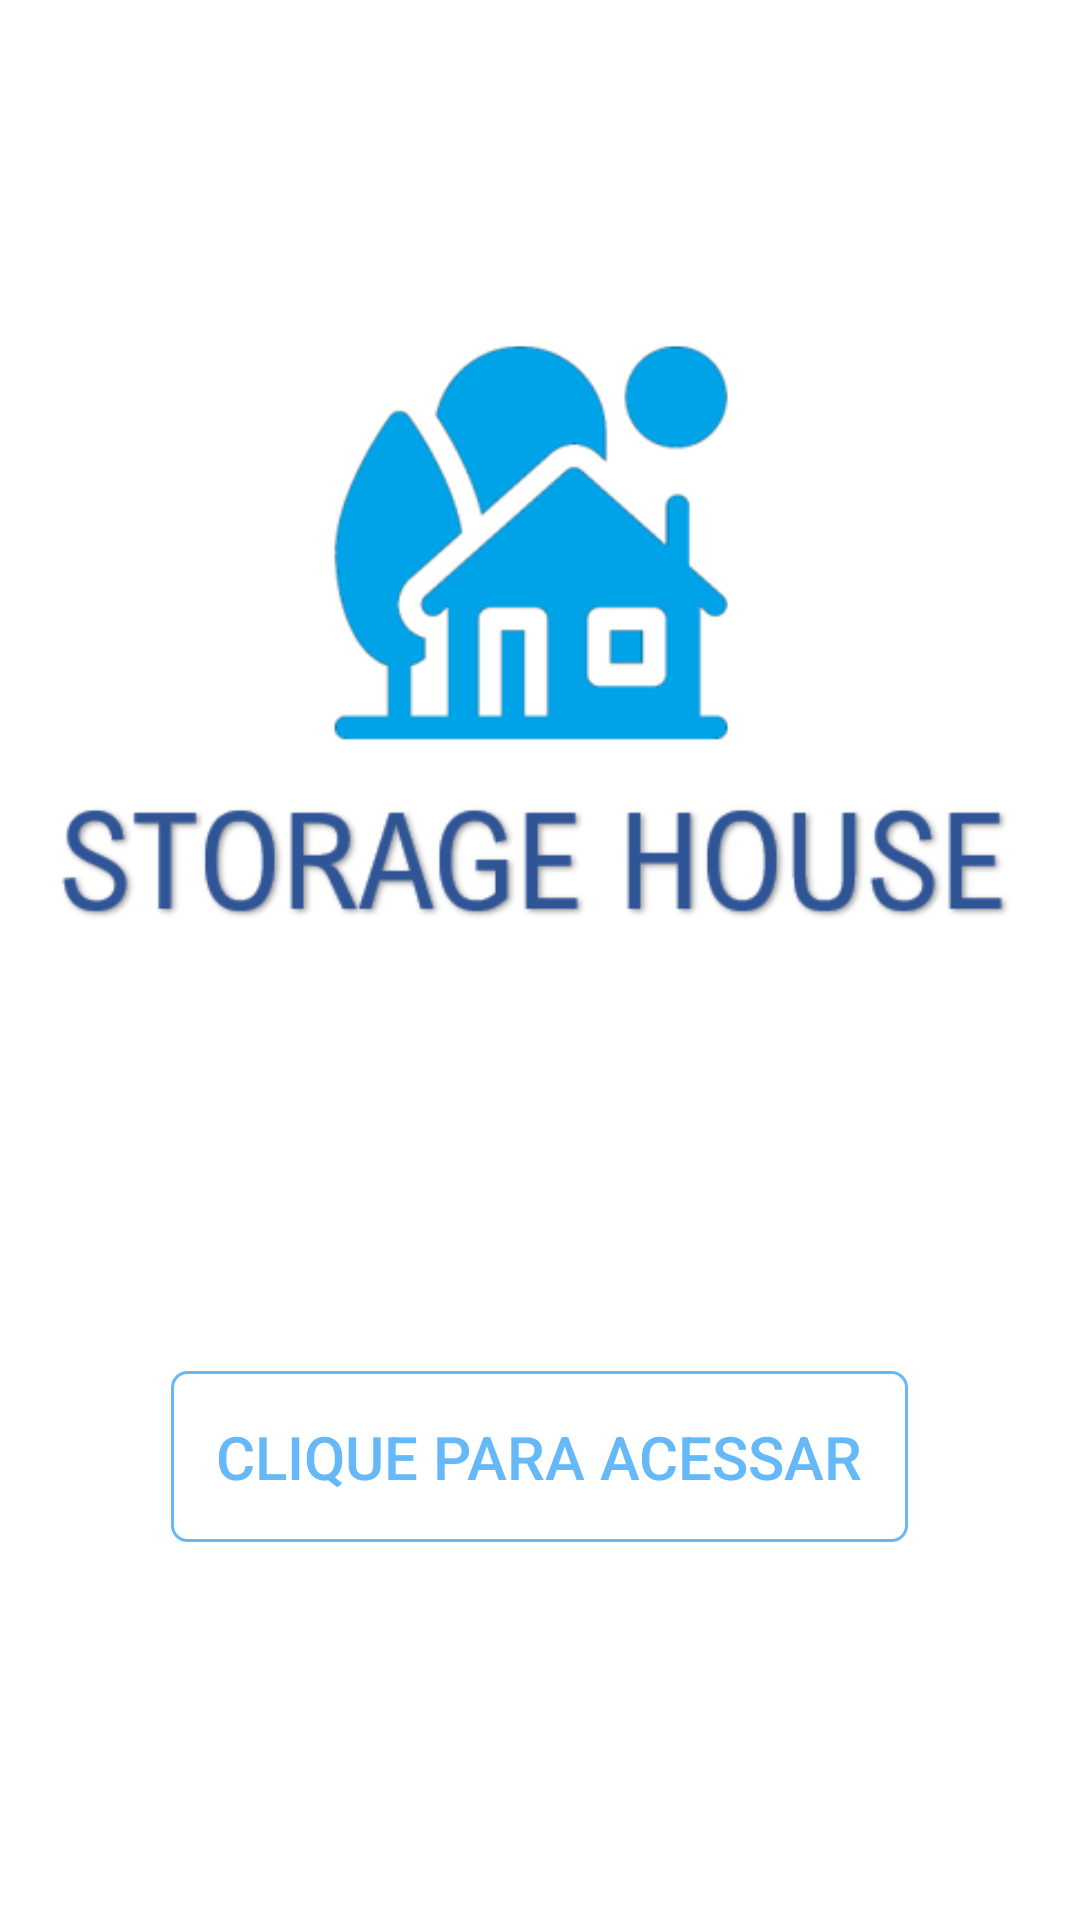

Android layout source for this screen:
<!-- AndroidManifest.xml: activity theme AppTheme.NoActionBar -->
<!-- res/layout/activity_main.xml -->
<?xml version="1.0" encoding="utf-8"?>
<LinearLayout xmlns:android="http://schemas.android.com/apk/res/android"
        android:layout_width="match_parent"
        android:layout_height="wrap_content"
        android:layout_gravity="center"
        android:orientation="vertical">

    <ImageView
            android:layout_width="wrap_content"
            android:layout_height="wrap_content"
            android:layout_gravity="center"
            android:layout_marginTop="50dp"
            android:contentDescription="@string/content_description_github_image"
            android:src="@drawable/logo_storage" />

    <Button
            android:id="@+id/btn_start"
            android:layout_width="wrap_content"
            android:layout_height="wrap_content"
            android:layout_gravity="center"
            android:layout_marginTop="70dp"
            android:background="@drawable/custom_button"
            android:padding="15dp"
            android:text="@string/btn_start"
            android:textColor="@color/colorPrimary"
            android:textSize="20sp" />

</LinearLayout>
<!-- resources referenced by this layout -->
<resources>
  <color name="colorPrimary">#66b9f9</color>
  <!-- drawable custom_button (drawable) -->
  <?xml version="1.0" encoding="utf-8"?>
  <shape xmlns:android="http://schemas.android.com/apk/res/android"
          android:shape="rectangle">
  
      <stroke android:color="#66b9f9"
              android:width="1dp"/>
      <corners android:radius="5dp"/>
  
  </shape>
  <!-- drawable logo_storage: png bitmap (drawable-v24, 23930 bytes) -->
  <string name="btn_start">Clique para acessar</string>
  <string name="content_description_github_image">Github</string>
  <style name="AppTheme.NoActionBar">
          <item name="windowActionBar">false</item>
          <item name="windowNoTitle">true</item>
      </style>
</resources>
